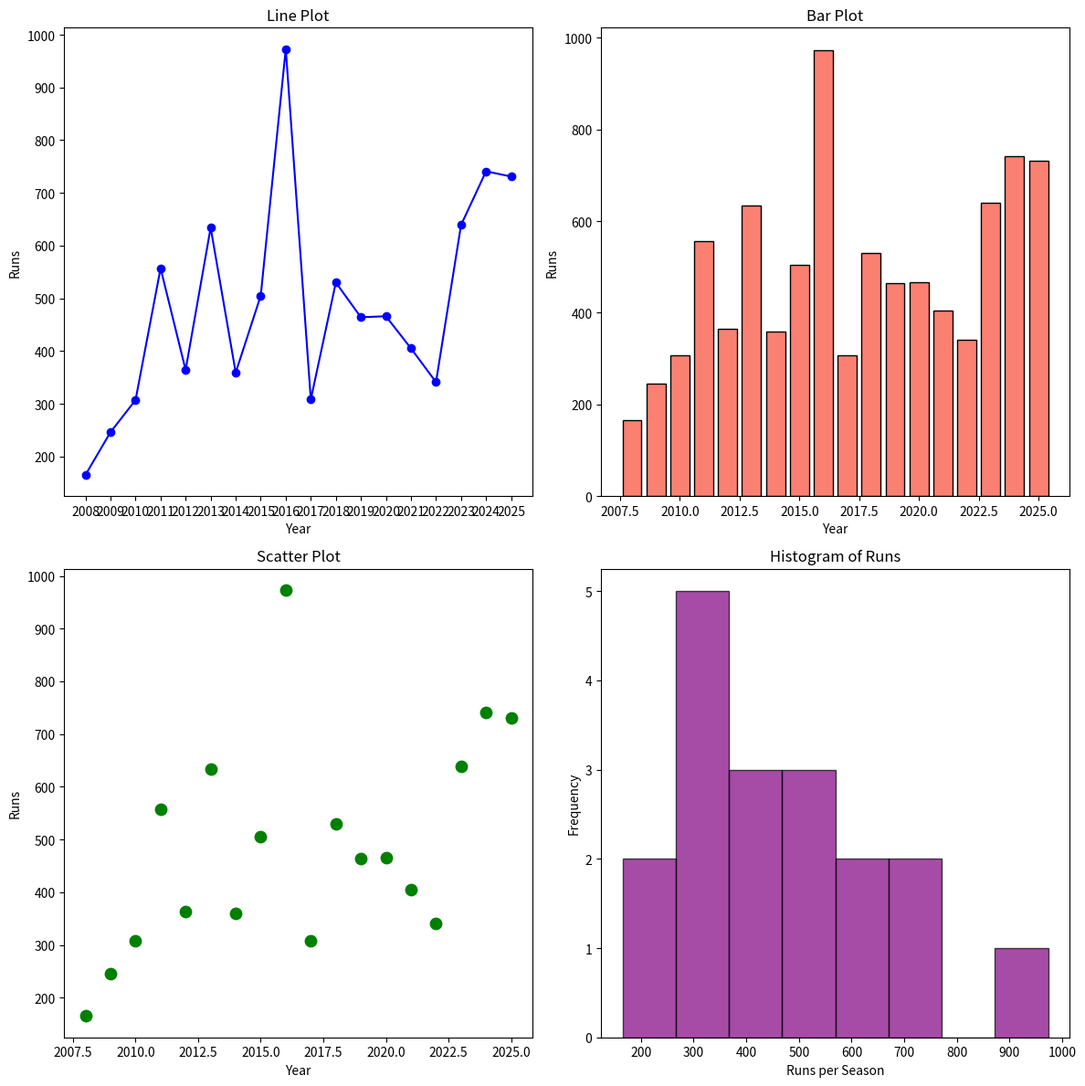

This figure's Python source:
import matplotlib.pyplot as plt

# Data
years = [
    2008, 2009, 2010, 2011, 2012, 2013, 
    2014, 2015, 2016, 2017, 2018, 2019, 
    2020, 2021, 2022, 2023, 2024, 2025
]
runs = [
    165, 246, 307, 557, 364, 634, 
    359, 505, 973, 308, 530, 464, 
    466, 405, 341, 639, 741, 731
]

# Create figure with subplots (2 rows, 2 columns)
fig, axs = plt.subplots(2, 2, figsize=(12,12))

# Line plot
axs[0,0].plot(years, runs, marker='o', color='blue')
axs[0,0].set_title("Line Plot")
axs[0,0].set_xlabel("Year")
axs[0,0].set_ylabel("Runs")
axs[0,0].set_xticks(years)

# Bar plot
axs[0,1].bar(years, runs, color='salmon', edgecolor='black')
axs[0,1].set_title("Bar Plot")
axs[0,1].set_xlabel("Year")
axs[0,1].set_ylabel("Runs")

# Scatter plot
axs[1,0].scatter(years, runs, color='green', s=80)
axs[1,0].set_title("Scatter Plot")
axs[1,0].set_xlabel("Year")
axs[1,0].set_ylabel("Runs")

# Histogram
axs[1,1].hist(runs, bins=8, color='purple', edgecolor='black', alpha=0.7)
axs[1,1].set_title("Histogram of Runs")
axs[1,1].set_xlabel("Runs per Season")
axs[1,1].set_ylabel("Frequency")

# Adjust layout
plt.tight_layout()
plt.show()
